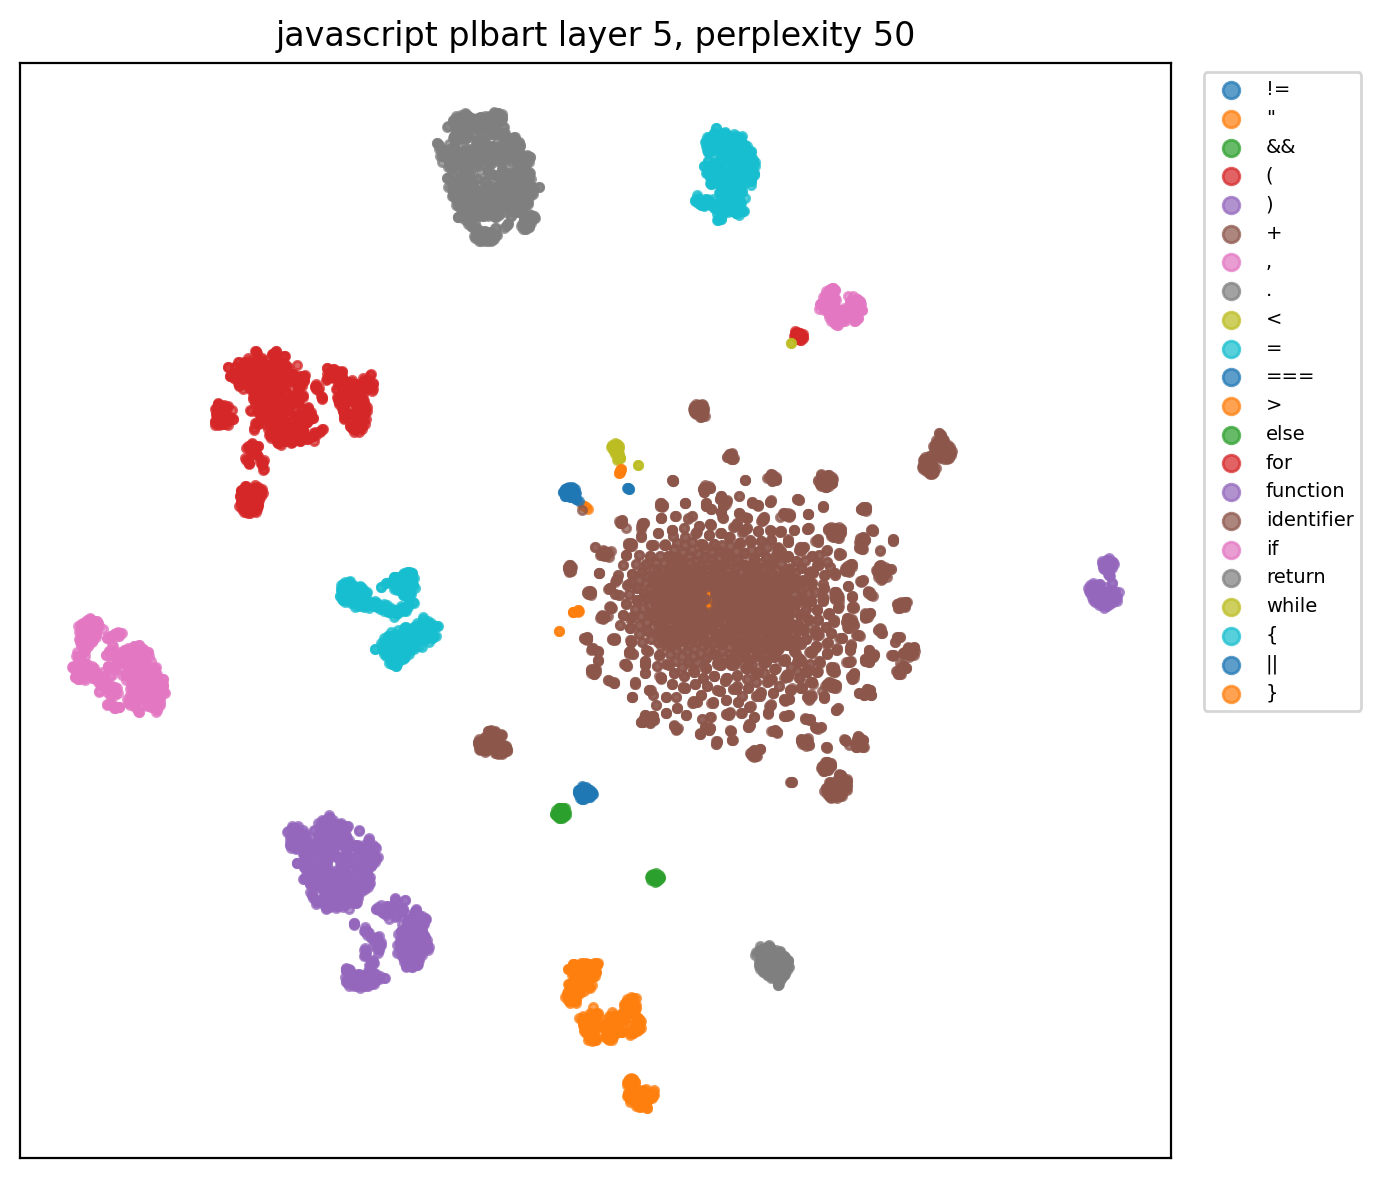

Data behind this chart, as committed beside it:
x, y, role, token
207.3, 1.163, function, function
39.39, -13.57, identifier, findIndex
-111.5, 35.67, (, (
71.41, -35.82, identifier, predicate
-169.6, -13.78, ,, ,
29.9, -34.22, identifier, context
-70.45, -149.4, ), )
-74.72, -2.001, {, {
102.5, 120.4, if, if
-74.19, 65.43, (, (
-52.35, -144, ), )
-59.74, -26.49, {, {
11.9, -15.98, identifier, TypeError
-90.3, 69.43, (, (
-89.42, -112.9, ), )
28.97, -158.4, }, }
102.4, 107.5, if, if
-71.82, 74.75, (, (
71.41, -35.81, identifier, predicate
-52.95, -136.8, ), )
-56.63, -23.76, {, {
11.93, -15.65, identifier, TypeError
-91.1, 71.98, (, (
-89.53, -110.8, ), )
26.83, -160.6, }, }
91.77, -12.52, identifier, list
72.33, 167.9, =, =
25.9, -26.34, identifier, Object
-110.8, 67.72, (, (
-83.51, -107, ), )
55.58, 70.63, identifier, length
73.33, 170.3, =, =
91.95, -12.77, identifier, list
-11.98, 145.4, ., .
54.57, 73.88, identifier, length
91.28, 100.3, for, for
-80.42, 77.75, (, (
140, 58.85, identifier, i
52.02, 155, =, =
141.1, 55.59, identifier, i
23.37, 57.3, <, <
54.75, 70.62, identifier, length
141.1, 55.07, identifier, i
-49.13, -130, ), )
-52.01, -11.75, {, {
112.8, 115.5, if, if
-81.72, 88.68, (, (
71.4, -35.79, identifier, predicate
-33.65, 154.5, ., .
18.44, -7.92, identifier, call
-111.4, 85.68, (, (
29.9, -34.13, identifier, context
-147.6, -34.75, ,, ,
92.33, -12.91, identifier, list
136, 50.47, identifier, i
-149.7, -38.95, ,, ,
136.6, 53.81, identifier, i
-148.9, -38.26, ,, ,
92.52, -12.97, identifier, list
-66.05, -102, ), )
... 8,167 more rows
